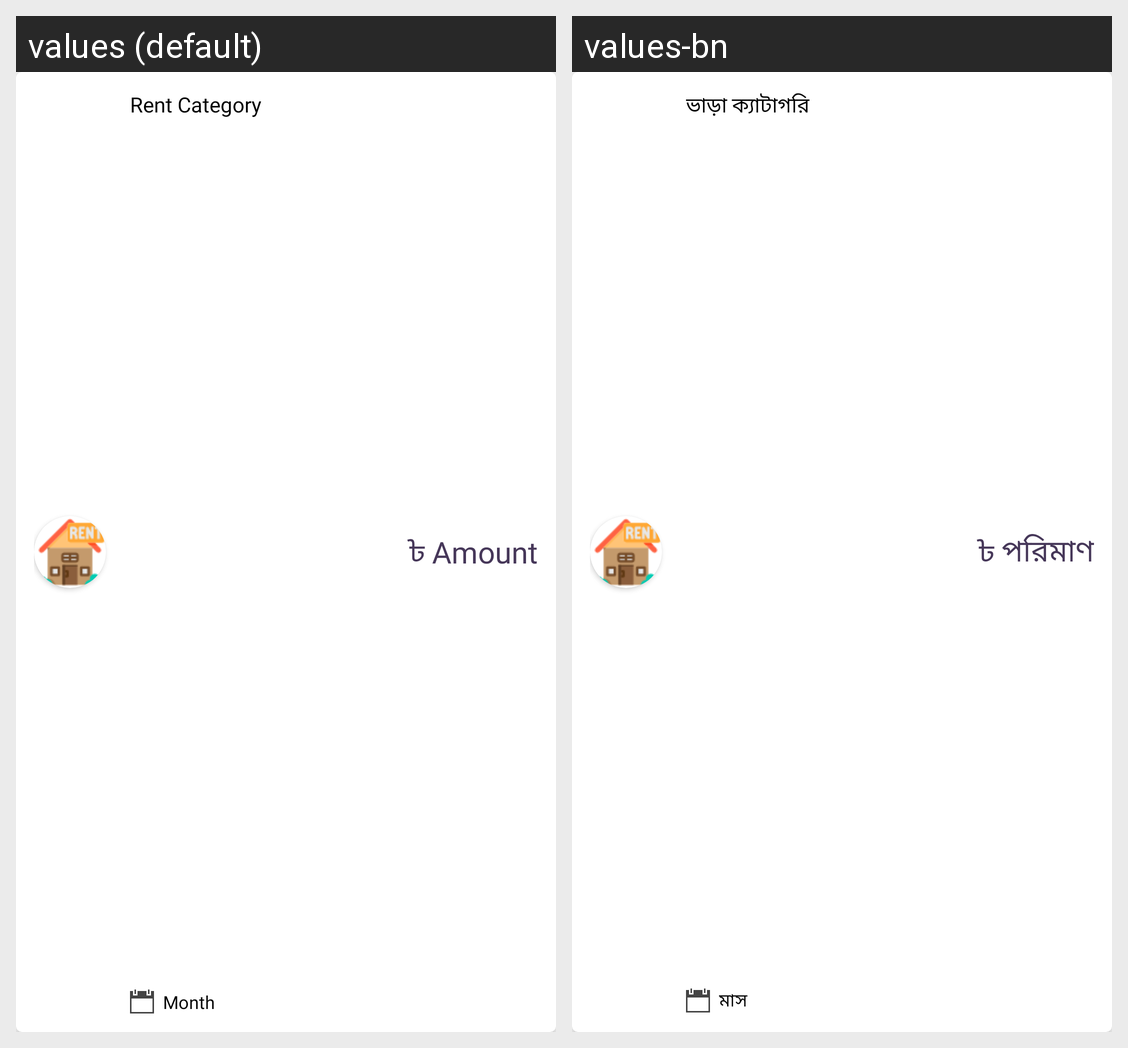

Translations of the strings shown on this Android screen, per locale in the grid:
Android screen res/layout/items_rent.xml rendered under 2 locales, left to right: values (default), values-bn. Device: Nexus 5 (rendered at 1080×1920; each locale shown at half size, 540×960, under a caption strip naming it); theme AppTheme.
Strings drawn on this screen, with the default value and each locale's value (text and hints the layout hard-codes, and strings that could not be matched under every locale, appear in the picture but are not listed):

rent_category
  values: Rent Category
  values-bn: ভাড়া ক্যাটাগরি

month
  values: Month
  values-bn: মাস

taka_sign
  values: ৳
  values-bn: ৳

amount
  values: Amount
  values-bn: পরিমাণ
